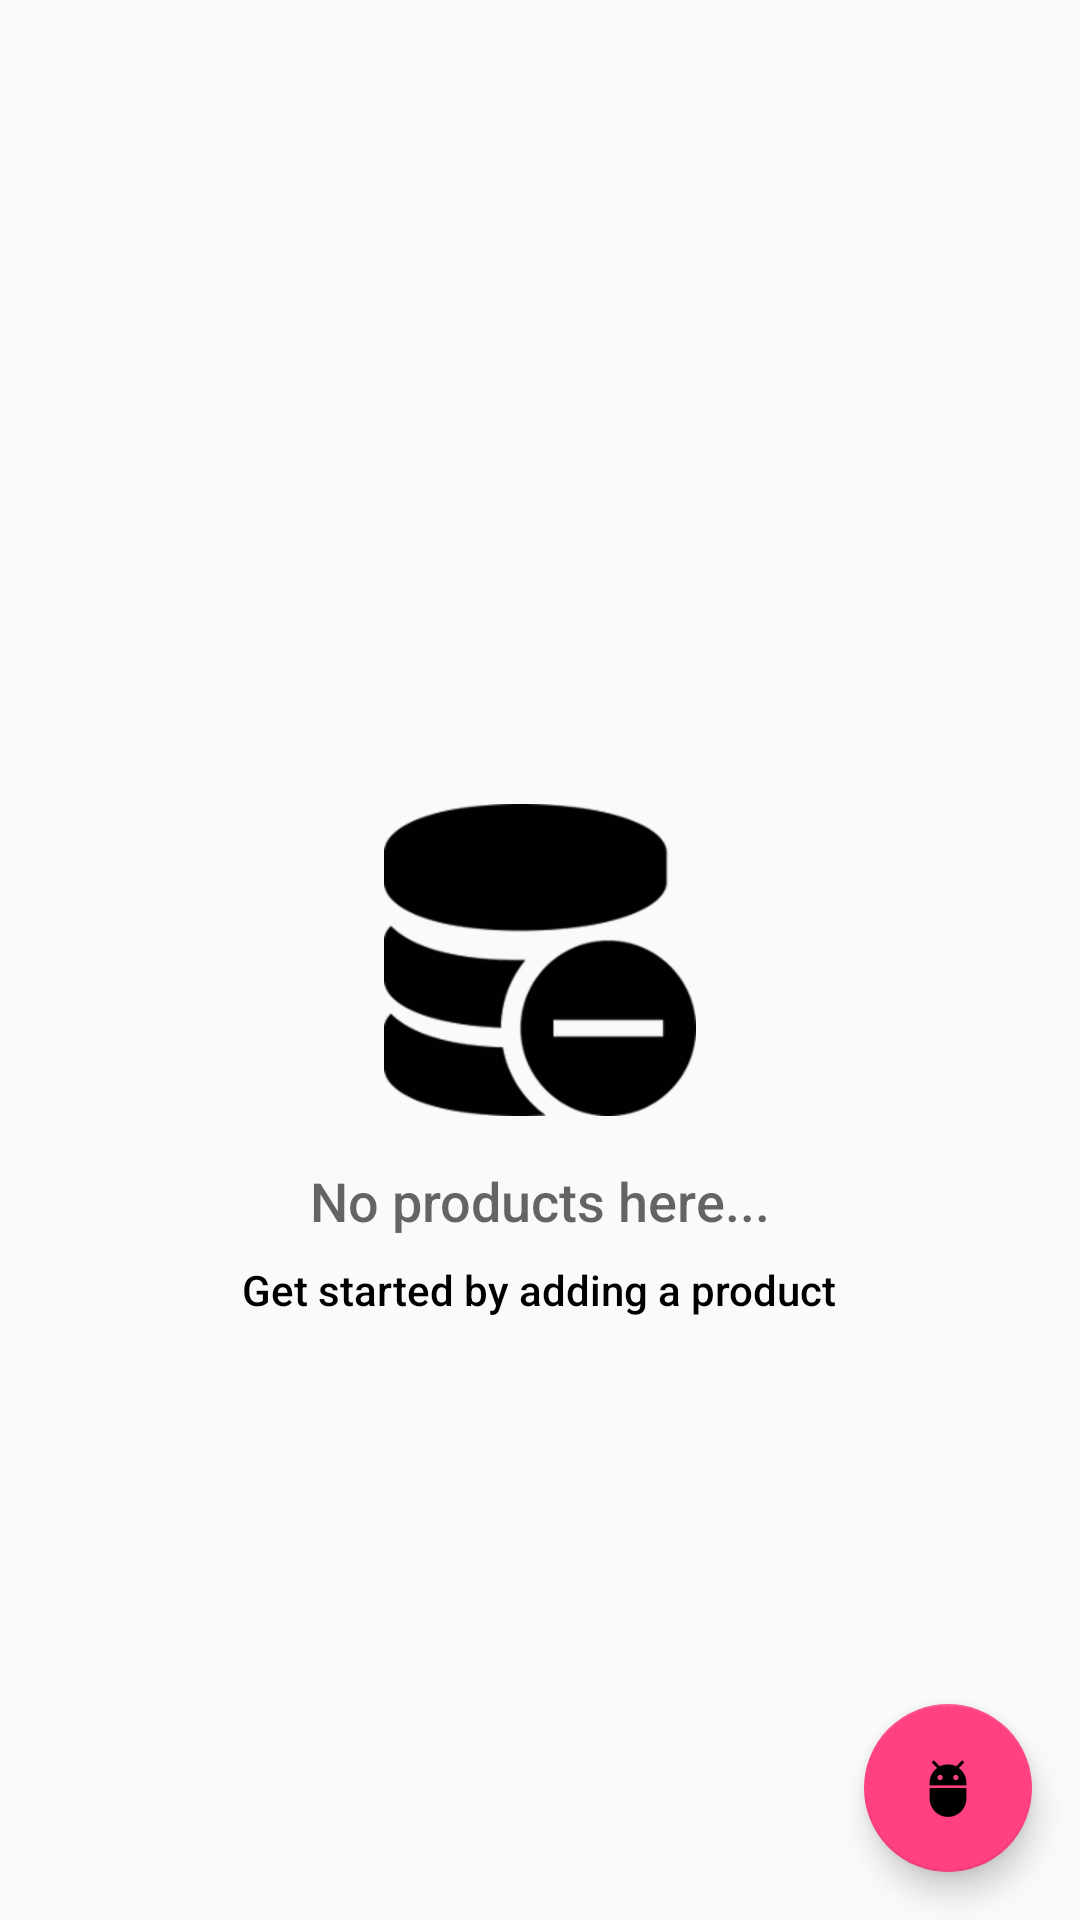

Produce the Android XML layout that renders to this screen, including the resource entries it uses.
<!-- AndroidManifest.xml: application theme AppTheme -->
<!-- res/layout/activity_catalog.xml -->
<?xml version="1.0" encoding="utf-8"?>
<RelativeLayout xmlns:android="http://schemas.android.com/apk/res/android"
    xmlns:app="http://schemas.android.com/apk/res-auto"
    xmlns:tools="http://schemas.android.com/tools"
    style="@style/RelativeLayout"
    tools:context=".CatalogActivity">

    <ListView
        android:id="@+id/list"
        android:layout_width="match_parent"
        android:layout_height="match_parent" />

    
    <RelativeLayout
        android:id="@+id/empty_view"
        style="@style/RelativeLayout"
        android:layout_centerInParent="true">

        <ImageView
            android:id="@+id/empty_image"
            style="@style/ImageView"
            android:src="@drawable/empt" />

        <TextView
            android:id="@+id/empty_title_text"
            style="@style/TextView1"
            android:layout_below="@+id/empty_image"
            android:text="@string/empty_view_title_text" />

        <TextView
            android:id="@+id/empty_subtitle_text"
            style="@style/TextView2"
            android:layout_below="@+id/empty_title_text"
            android:text="@string/empty_view_subtitle_text" />
    </RelativeLayout>

    
    <android.support.design.widget.FloatingActionButton
        android:id="@+id/fab"
        android:layout_width="wrap_content"
        android:layout_height="wrap_content"
        android:layout_alignParentBottom="true"
        android:layout_alignParentRight="true"
        android:layout_margin="@dimen/fab_margin"
        app:srcCompat="@mipmap/ic_add" />
</RelativeLayout>
<!-- resources referenced by this layout -->
<resources>
  <dimen name="fab_margin">16dp</dimen>
  <!-- drawable empt: png bitmap (drawable-hdpi, 9897 bytes) -->
  <!-- mipmap ic_add: png bitmap (mipmap-hdpi, 725 bytes) -->
  <string name="empty_view_subtitle_text">Get started by adding a product</string>
  <string name="empty_view_title_text">No products here...</string>
  <style name="ImageView">
          <item name="android:layout_height">wrap_content</item>
          <item name="android:layout_width">wrap_content</item>
          <item name="android:layout_centerInParent">true</item>
      </style>
  <style name="RelativeLayout">
          <item name="android:layout_height">match_parent</item>
          <item name="android:layout_width">match_parent</item>
      </style>
  <style name="TextView1">
          <item name="android:layout_height">wrap_content</item>
          <item name="android:layout_width">wrap_content</item>
          <item name="android:layout_centerHorizontal">true</item>
          <item name="android:fontFamily">sans-serif-medium</item>
          <item name="android:paddingTop">@dimen/activity_margin</item>
          <item name="android:textAppearance">?android:textAppearanceMedium</item>
      </style>
  <style name="TextView2">
          <item name="android:layout_height">wrap_content</item>
          <item name="android:layout_width">wrap_content</item>
          <item name="android:layout_centerHorizontal">true</item>
          <item name="android:fontFamily">sans-serif-medium</item>
          <item name="android:paddingTop">@dimen/activity_marginTop</item>
          <item name="android:textAppearance">?android:textAppearanceSmall</item>
          <item name="android:textColor">@color/activity_textColor</item>
      </style>
  <style name="AppTheme" parent="Theme.AppCompat.Light.DarkActionBar">
          
          <item name="colorPrimary">@color/colorPrimary</item>
          <item name="colorPrimaryDark">@color/colorPrimaryDark</item>
          <item name="colorAccent">@color/colorAccent</item>
      </style>
  <dimen name="activity_margin">16dp</dimen>
  <dimen name="activity_marginTop">8dp</dimen>
  <color name="activity_textColor">#000000</color>
  <color name="colorPrimary">#3F51B5</color>
  <color name="colorPrimaryDark">#303F9F</color>
  <color name="colorAccent">#FF4081</color>
</resources>
